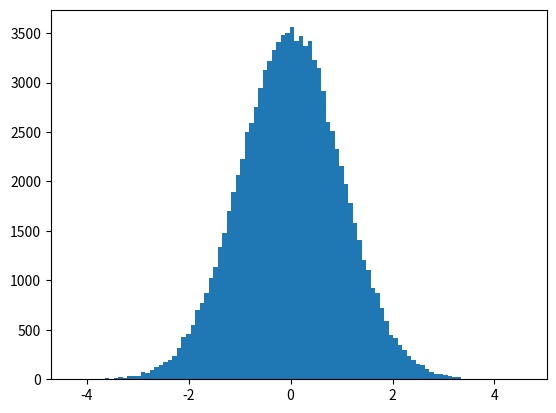

Write the Python code that produced this figure.
import numpy as np
import matplotlib.pyplot as plt
import pandas as pd



arr = np.random.normal(size=100000)
plt.hist(arr , bins=100) 
plt.show()


mean = arr.mean()
std = arr.std()


up = mean + std
down = mean - std


up1 = mean + (2*std)
down1 = mean - (2*std)


#arr1 is between (mean + STD) and (mean - STD)
#the result is 68 % 
arr1 = arr[(arr > down) & (arr < up)]
print(((arr1.size) / 100000) * 100)


#arr2 is between (mean + 2STD) and (mean - 2STD)
#the result is 95 %
arr2 = arr[(arr > down1) & (arr < up1)]
print(((arr2.size) / 100000) * 100)
